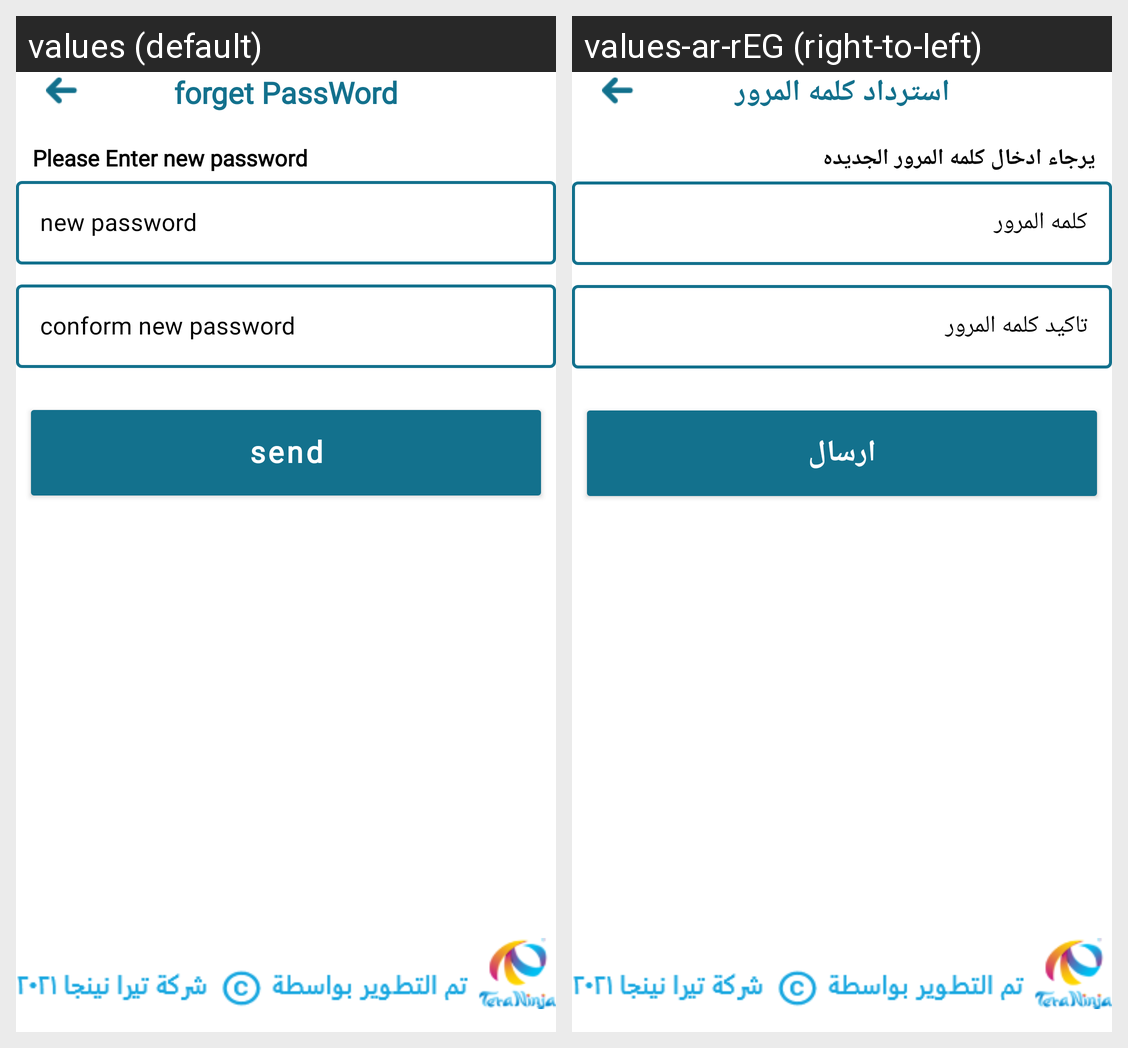

For this localized Android screen grid, give each drawn string resource with its value in every locale shown.
Android screen res/layout/fragment_create_new_password.xml rendered under 2 locales, left to right: values (default), values-ar-rEG (right-to-left). Device: Nexus 5 (rendered at 1080×1920; each locale shown at half size, 540×960, under a caption strip naming it); theme Theme.GUARD.
Strings drawn on this screen, with the default value and each locale's value (text and hints the layout hard-codes, and strings that could not be matched under every locale, appear in the picture but are not listed):

forget_password
  values: forget PassWord
  values-ar-rEG: استرداد كلمه المرور

please_enter_new_password
  values: Please Enter new password
  values-ar-rEG: يرجاء ادخال كلمه المرور الجديده

passwordnew
  values: new password
  values-ar-rEG: كلمه المرور

confart_new_password
  values: conform new password
  values-ar-rEG: تاكيد كلمه المرور

send
  values: send
  values-ar-rEG: ارسال
